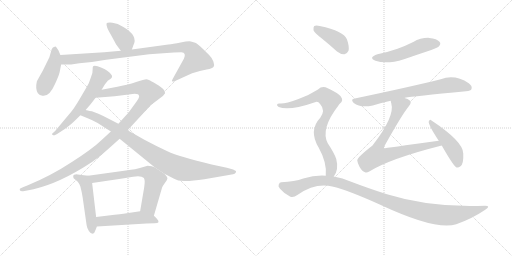
t = 0.00 s
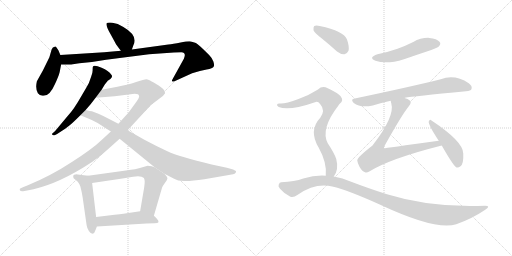
t = 2.56 s
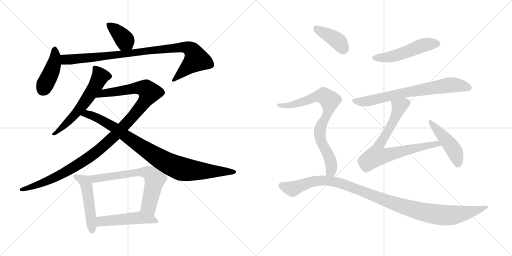
t = 5.12 s
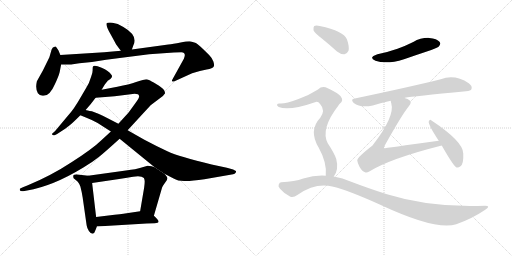
t = 7.68 s
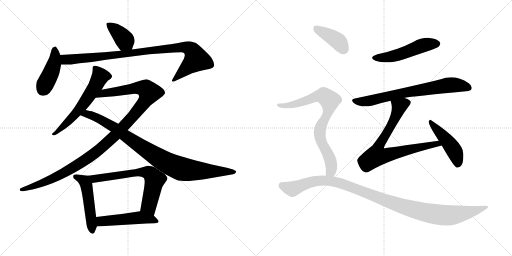
t = 10.24 s
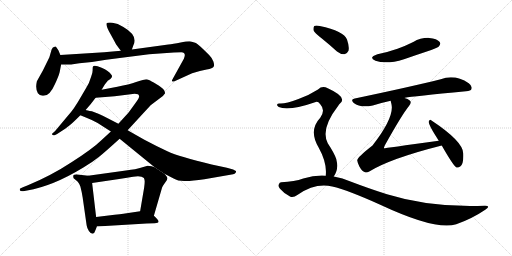
t = 12.80 s

The animated SVG that drew these frames (rendered in a browser with its animation timeline set to each time). Animation: 16 CSS @keyframes rules; one cycle of 12.80 s.

<svg version="1.1" viewBox="0 0 2048 1024" xmlns="http://www.w3.org/2000/svg">
  <g stroke="lightgray" stroke-dasharray="1,1" stroke-width="1" transform="scale(4, 4)">
    <line x1="0" y1="0" x2="256" y2="256"></line>
    <line x1="256" y1="0" x2="0" y2="256"></line>
    <line x1="128" y1="0" x2="128" y2="256"></line>
    <line x1="0" y1="128" x2="256" y2="128"></line>
    <line x1="256" y1="0" x2="512" y2="256"></line>
    <line x1="512" y1="0" x2="256" y2="256"></line>
    <line x1="384" y1="0" x2="384" y2="256"></line>
    <line x1="256" y1="128" x2="512" y2="128"></line>
  </g>
<g transform="scale(1, -1) translate(0, -850)">
   <style type="text/css">
    @keyframes keyframes0 {
      from {
       stroke: black;
       stroke-dashoffset: 385;
       stroke-width: 128;
       }
       56% {
       animation-timing-function: step-end;
       stroke: black;
       stroke-dashoffset: 0;
       stroke-width: 128;
       }
       to {
       stroke: black;
       stroke-width: 1024;
       }
       }
       #make-me-a-hanzi-animation-0 {
         animation: keyframes0 0.563314s both;
         animation-delay: 0.000000s;
         animation-timing-function: linear;
       }
    @keyframes keyframes1 {
      from {
       stroke: black;
       stroke-dashoffset: 423;
       stroke-width: 128;
       }
       58% {
       animation-timing-function: step-end;
       stroke: black;
       stroke-dashoffset: 0;
       stroke-width: 128;
       }
       to {
       stroke: black;
       stroke-width: 1024;
       }
       }
       #make-me-a-hanzi-animation-1 {
         animation: keyframes1 0.594238s both;
         animation-delay: 0.563314s;
         animation-timing-function: linear;
       }
    @keyframes keyframes2 {
      from {
       stroke: black;
       stroke-dashoffset: 949;
       stroke-width: 128;
       }
       76% {
       animation-timing-function: step-end;
       stroke: black;
       stroke-dashoffset: 0;
       stroke-width: 128;
       }
       to {
       stroke: black;
       stroke-width: 1024;
       }
       }
       #make-me-a-hanzi-animation-2 {
         animation: keyframes2 1.022298s both;
         animation-delay: 1.157552s;
         animation-timing-function: linear;
       }
    @keyframes keyframes3 {
      from {
       stroke: black;
       stroke-dashoffset: 596;
       stroke-width: 128;
       }
       66% {
       animation-timing-function: step-end;
       stroke: black;
       stroke-dashoffset: 0;
       stroke-width: 128;
       }
       to {
       stroke: black;
       stroke-width: 1024;
       }
       }
       #make-me-a-hanzi-animation-3 {
         animation: keyframes3 0.735026s both;
         animation-delay: 2.179850s;
         animation-timing-function: linear;
       }
    @keyframes keyframes4 {
      from {
       stroke: black;
       stroke-dashoffset: 1132;
       stroke-width: 128;
       }
       79% {
       animation-timing-function: step-end;
       stroke: black;
       stroke-dashoffset: 0;
       stroke-width: 128;
       }
       to {
       stroke: black;
       stroke-width: 1024;
       }
       }
       #make-me-a-hanzi-animation-4 {
         animation: keyframes4 1.171224s both;
         animation-delay: 2.914876s;
         animation-timing-function: linear;
       }
    @keyframes keyframes5 {
      from {
       stroke: black;
       stroke-dashoffset: 922;
       stroke-width: 128;
       }
       75% {
       animation-timing-function: step-end;
       stroke: black;
       stroke-dashoffset: 0;
       stroke-width: 128;
       }
       to {
       stroke: black;
       stroke-width: 1024;
       }
       }
       #make-me-a-hanzi-animation-5 {
         animation: keyframes5 1.000326s both;
         animation-delay: 4.086100s;
         animation-timing-function: linear;
       }
    @keyframes keyframes6 {
      from {
       stroke: black;
       stroke-dashoffset: 498;
       stroke-width: 128;
       }
       62% {
       animation-timing-function: step-end;
       stroke: black;
       stroke-dashoffset: 0;
       stroke-width: 128;
       }
       to {
       stroke: black;
       stroke-width: 1024;
       }
       }
       #make-me-a-hanzi-animation-6 {
         animation: keyframes6 0.655273s both;
         animation-delay: 5.086426s;
         animation-timing-function: linear;
       }
    @keyframes keyframes7 {
      from {
       stroke: black;
       stroke-dashoffset: 674;
       stroke-width: 128;
       }
       69% {
       animation-timing-function: step-end;
       stroke: black;
       stroke-dashoffset: 0;
       stroke-width: 128;
       }
       to {
       stroke: black;
       stroke-width: 1024;
       }
       }
       #make-me-a-hanzi-animation-7 {
         animation: keyframes7 0.798503s both;
         animation-delay: 5.741699s;
         animation-timing-function: linear;
       }
    @keyframes keyframes8 {
      from {
       stroke: black;
       stroke-dashoffset: 495;
       stroke-width: 128;
       }
       62% {
       animation-timing-function: step-end;
       stroke: black;
       stroke-dashoffset: 0;
       stroke-width: 128;
       }
       to {
       stroke: black;
       stroke-width: 1024;
       }
       }
       #make-me-a-hanzi-animation-8 {
         animation: keyframes8 0.652832s both;
         animation-delay: 6.540202s;
         animation-timing-function: linear;
       }
    @keyframes keyframes9 {
      from {
       stroke: black;
       stroke-dashoffset: 511;
       stroke-width: 128;
       }
       62% {
       animation-timing-function: step-end;
       stroke: black;
       stroke-dashoffset: 0;
       stroke-width: 128;
       }
       to {
       stroke: black;
       stroke-width: 1024;
       }
       }
       #make-me-a-hanzi-animation-9 {
         animation: keyframes9 0.665853s both;
         animation-delay: 7.193034s;
         animation-timing-function: linear;
       }
    @keyframes keyframes10 {
      from {
       stroke: black;
       stroke-dashoffset: 722;
       stroke-width: 128;
       }
       70% {
       animation-timing-function: step-end;
       stroke: black;
       stroke-dashoffset: 0;
       stroke-width: 128;
       }
       to {
       stroke: black;
       stroke-width: 1024;
       }
       }
       #make-me-a-hanzi-animation-10 {
         animation: keyframes10 0.837565s both;
         animation-delay: 7.858887s;
         animation-timing-function: linear;
       }
    @keyframes keyframes11 {
      from {
       stroke: black;
       stroke-dashoffset: 745;
       stroke-width: 128;
       }
       71% {
       animation-timing-function: step-end;
       stroke: black;
       stroke-dashoffset: 0;
       stroke-width: 128;
       }
       to {
       stroke: black;
       stroke-width: 1024;
       }
       }
       #make-me-a-hanzi-animation-11 {
         animation: keyframes11 0.856283s both;
         animation-delay: 8.696452s;
         animation-timing-function: linear;
       }
    @keyframes keyframes12 {
      from {
       stroke: black;
       stroke-dashoffset: 464;
       stroke-width: 128;
       }
       60% {
       animation-timing-function: step-end;
       stroke: black;
       stroke-dashoffset: 0;
       stroke-width: 128;
       }
       to {
       stroke: black;
       stroke-width: 1024;
       }
       }
       #make-me-a-hanzi-animation-12 {
         animation: keyframes12 0.627604s both;
         animation-delay: 9.552735s;
         animation-timing-function: linear;
       }
    @keyframes keyframes13 {
      from {
       stroke: black;
       stroke-dashoffset: 400;
       stroke-width: 128;
       }
       57% {
       animation-timing-function: step-end;
       stroke: black;
       stroke-dashoffset: 0;
       stroke-width: 128;
       }
       to {
       stroke: black;
       stroke-width: 1024;
       }
       }
       #make-me-a-hanzi-animation-13 {
         animation: keyframes13 0.575521s both;
         animation-delay: 10.180339s;
         animation-timing-function: linear;
       }
    @keyframes keyframes14 {
      from {
       stroke: black;
       stroke-dashoffset: 792;
       stroke-width: 128;
       }
       72% {
       animation-timing-function: step-end;
       stroke: black;
       stroke-dashoffset: 0;
       stroke-width: 128;
       }
       to {
       stroke: black;
       stroke-width: 1024;
       }
       }
       #make-me-a-hanzi-animation-14 {
         animation: keyframes14 0.894531s both;
         animation-delay: 10.755860s;
         animation-timing-function: linear;
       }
    @keyframes keyframes15 {
      from {
       stroke: black;
       stroke-dashoffset: 1103;
       stroke-width: 128;
       }
       78% {
       animation-timing-function: step-end;
       stroke: black;
       stroke-dashoffset: 0;
       stroke-width: 128;
       }
       to {
       stroke: black;
       stroke-width: 1024;
       }
       }
       #make-me-a-hanzi-animation-15 {
         animation: keyframes15 1.147624s both;
         animation-delay: 11.650391s;
         animation-timing-function: linear;
       }
</style>
<path d="M 527.5 652.5 L 533.5 669.5 Q 553.5 707.5 493.5 742.5 Q 470.5 757.5 449.5 759.5 Q 428.5 760.5 426.5 757.5 Q 422.5 746.5 443.5 711.5 L 461.5 678.5 Q 464.5 671.5 483.5 647.5 C 502.5 623.5 517.5 624.5 527.5 652.5 Z" fill="lightgray"></path> 
<path d="M 241.5 630.5 L 233.5 649.5 L 224.5 662.5 Q 223.5 665.5 218.5 663.5 Q 210.5 663.5 206.5 652.5 L 197.5 621.5 L 171.5 568.5 L 147.5 525.5 Q 140.5 494.5 151.5 477.5 Q 158.5 468.5 169.5 467.5 Q 197.5 462.5 219.5 513.5 Q 234.5 545.5 238.5 561.5 L 244.5 592.5 L 241.5 630.5 Z" fill="lightgray"></path> 
<path d="M 483.5 647.5 L 416.5 641.5 L 241.5 630.5 C 211.5 628.5 214.5 592.5 244.5 592.5 L 284.5 592.5 L 317.5 597.5 L 367.5 602.5 L 424.5 611.5 L 596.5 633.5 L 695.5 640.5 Q 704.5 641.5 725.5 641.5 Q 746.5 640.5 735.5 615.5 L 694.5 541.5 Q 685.5 526.5 688.5 525.5 Q 690.5 521.5 702.5 527.5 L 768.5 557.5 Q 801.5 568.5 826.5 572.5 Q 851.5 576.5 854.5 583.5 Q 858.5 589.5 853.5 604.5 Q 848.5 618.5 836.5 630.5 Q 793.5 673.5 783.5 678.5 Q 774.5 682.5 763.5 684.5 Q 753.5 686.5 722.5 680.5 Q 691.5 674.5 673.5 672.5 L 527.5 652.5 L 483.5 647.5 Z" fill="lightgray"></path> 
<path d="M 406.5 491.5 L 418.5 511.5 Q 430.5 527.5 432.5 528.5 L 441.5 534.5 Q 452.5 542.5 445.5 551.5 Q 434.5 568.5 406.5 579.5 Q 379.5 590.5 372.5 585.5 Q 370.5 583.5 370.5 572.5 Q 371.5 560.5 364.5 543.5 L 355.5 518.5 Q 353.5 513.5 324.5 464.5 Q 296.5 414.5 271.5 387.5 L 220.5 326.5 L 210.5 317.5 Q 205.5 314.5 209.5 311.5 Q 213.5 307.5 218.5 309.5 L 228.5 314.5 Q 268.5 340.5 277.5 348.5 Q 287.5 355.5 321.5 389.5 L 342.5 410.5 L 361.5 432.5 L 382.5 459.5 L 406.5 491.5 Z" fill="lightgray"></path> 
<path d="M 443.5 324.5 L 406.5 290.5 Q 370.5 255.5 287.5 202.5 Q 205.5 148.5 111.5 109.5 L 91.5 101.5 Q 80.5 96.5 79.5 95.5 Q 78.5 93.5 79.5 89.5 Q 81.5 84.5 92.5 85.5 L 108.5 88.5 Q 210.5 105.5 333.5 180.5 Q 370.5 202.5 396.5 223.5 Q 422.5 244.5 478.5 295.5 L 510.5 329.5 L 602.5 429.5 L 651.5 466.5 L 660.5 477.5 Q 660.5 485.5 653.5 493.5 Q 646.5 501.5 624.5 514.5 Q 603.5 527.5 595.5 530.5 Q 588.5 533.5 580.5 532.5 Q 572.5 531.5 544.5 522.5 Q 517.5 512.5 469.5 503.5 L 406.5 491.5 C 377.5 485.5 352.5 457.5 382.5 459.5 L 458.5 465.5 L 538.5 475.5 Q 545.5 475.5 551.5 473.5 Q 554.5 472.5 556.5 466.5 Q 558.5 460.5 540.5 436.5 L 514.5 400.5 L 473.5 355.5 L 443.5 324.5 Z" fill="lightgray"></path> 
<path d="M 390.5 358.5 L 443.5 324.5 L 478.5 295.5 L 618.5 181.5 L 657.5 155.5 L 694.5 136.5 Q 710.5 126.5 736.5 126.5 Q 763.5 125.5 817.5 133.5 L 932.5 153.5 Q 939.5 154.5 942.5 159.5 Q 945.5 163.5 943.5 166.5 Q 941.5 168.5 932.5 172.5 L 907.5 179.5 L 846.5 192.5 Q 717.5 223.5 669.5 245.5 Q 622.5 267.5 577.5 291.5 L 510.5 329.5 L 473.5 355.5 L 436.5 374.5 Q 414.5 386.5 393.5 395.5 L 367.5 405.5 Q 347.5 408.5 342.5 410.5 C 313.5 416.5 293.5 400.5 321.5 389.5 L 350.5 377.5 Q 371.5 369.5 390.5 358.5 Z" fill="lightgray"></path> 
<path d="M 352.5 147.5 L 310.5 152.5 Q 305.5 153.5 296.5 151.5 Q 290.5 149.5 294.5 137.5 L 306.5 127.5 Q 313.5 123.5 321.5 104.5 Q 327.5 81.5 330.5 61.5 L 346.5 -50.5 Q 348.5 -63.5 355.5 -73.5 Q 362.5 -84.5 370.5 -84.5 Q 378.5 -82.5 382.5 -68.5 L 387.5 -55.5 L 384.5 -17.5 L 368.5 118.5 C 365.5 145.5 365.5 145.5 352.5 147.5 Z" fill="lightgray"></path> 
<path d="M 618.5 181.5 L 606.5 185.5 L 590.5 187.5 L 559.5 178.5 Q 548.5 174.5 503.5 168.5 L 352.5 147.5 C 322.5 143.5 338.5 114.5 368.5 118.5 L 476.5 134.5 Q 499.5 137.5 532.5 143.5 Q 565.5 148.5 575.5 138.5 Q 578.5 132.5 578.5 127.5 Q 579.5 121.5 576.5 99.5 L 560.5 5.5 C 555.5 -24.5 607.5 -41.5 615.5 -12.5 L 647.5 97.5 Q 647.5 100.5 652.5 108.5 L 661.5 121.5 Q 667.5 129.5 669.5 135.5 Q 671.5 141.5 657.5 155.5 L 618.5 181.5 Z" fill="lightgray"></path> 
<path d="M 387.5 -55.5 L 586.5 -43.5 Q 596.5 -42.5 618.5 -42.5 Q 644.5 -42.5 627.5 -24.5 Q 620.5 -16.5 615.5 -12.5 C 593.5 7.5 590.5 9.5 560.5 5.5 L 493.5 -4.5 Q 481.5 -6.5 458.5 -8.5 L 384.5 -17.5 C 354.5 -21.5 357.5 -57.5 387.5 -55.5 Z" fill="lightgray"></path> 
<path d="M 1510.0 633.5 Q 1471.0 620.5 1502.0 607.5 Q 1545.0 591.5 1616.0 613.5 Q 1668.0 631.5 1725.0 650.5 Q 1753.0 660.5 1756.0 665.5 Q 1765.0 675.5 1758.0 683.5 Q 1748.0 695.5 1717.0 698.5 Q 1683.0 699.5 1653.0 682.5 Q 1623.0 667.5 1590.0 655.5 Q 1553.0 642.5 1510.0 633.5 Z" fill="lightgray"></path> 
<path d="M 1618.0 458.5 Q 1618.0 459.5 1620.0 459.5 Q 1650.0 465.5 1864.0 485.5 Q 1883.0 486.5 1886.0 494.5 Q 1890.0 506.5 1875.0 517.5 Q 1820.0 553.5 1763.0 533.5 Q 1643.0 503.5 1419.0 456.5 Q 1400.0 453.5 1415.0 438.5 Q 1442.0 417.5 1491.0 428.5 Q 1522.0 438.5 1563.0 447.5 L 1618.0 458.5 Z" fill="lightgray"></path> 
<path d="M 1755.0 287.5 Q 1538.0 257.5 1536.0 257.5 Q 1535.0 260.5 1539.0 268.5 Q 1608.0 392.5 1636.0 426.5 Q 1648.0 441.5 1639.0 448.5 Q 1632.0 455.5 1618.0 458.5 C 1590.0 469.5 1557.0 476.5 1563.0 447.5 Q 1563.0 443.5 1565.0 437.5 Q 1581.0 385.5 1490.0 268.5 Q 1427.0 219.5 1429.0 208.5 Q 1430.0 198.5 1438.0 183.5 Q 1448.0 165.5 1460.0 161.5 Q 1467.0 158.5 1477.0 164.5 Q 1561.0 216.5 1767.0 268.5 C 1796.0 275.5 1785.0 291.5 1755.0 287.5 Z" fill="lightgray"></path> 
<path d="M 1767.0 268.5 Q 1813.0 187.5 1826.0 180.5 Q 1833.0 177.5 1842.0 185.5 Q 1855.0 195.5 1853.0 236.5 Q 1853.0 284.5 1726.0 368.5 Q 1719.0 375.5 1715.0 364.5 Q 1712.0 352.5 1755.0 287.5 L 1767.0 268.5 Z" fill="lightgray"></path> 
<path d="M 1285.0 698.5 Q 1316.0 673.5 1348.0 644.5 Q 1363.0 632.5 1378.0 633.5 Q 1388.0 634.5 1394.0 647.5 Q 1398.0 663.5 1388.0 692.5 Q 1376.0 725.5 1279.0 746.5 Q 1263.0 749.5 1257.0 746.5 Q 1253.0 742.5 1254.0 729.5 Q 1258.0 719.5 1285.0 698.5 Z" fill="lightgray"></path> 
<path d="M 1335.0 144.5 Q 1356.0 171.5 1345.0 214.5 Q 1338.0 236.5 1311.0 277.5 Q 1281.0 334.5 1353.0 427.5 Q 1356.0 433.5 1360.0 436.5 Q 1391.0 461.5 1311.0 497.5 Q 1289.0 509.5 1272.0 492.5 Q 1238.0 470.5 1194.0 454.5 Q 1136.0 432.5 1117.0 436.5 Q 1110.0 436.5 1108.0 431.5 Q 1107.0 427.5 1115.0 422.5 Q 1154.0 404.5 1263.0 442.5 Q 1272.0 445.5 1281.0 433.5 Q 1303.0 409.5 1281.0 379.5 Q 1233.0 328.5 1275.0 259.5 Q 1309.0 198.5 1303.0 147.5 C 1302.0 117.5 1320.0 118.5 1335.0 144.5 Z" fill="lightgray"></path> 
<path d="M 1303.0 147.5 Q 1260.0 150.5 1213.0 136.5 Q 1179.0 123.5 1125.0 121.5 Q 1118.0 121.5 1115.0 112.5 Q 1111.0 105.5 1120.0 95.5 Q 1136.0 76.5 1160.0 64.5 Q 1172.0 57.5 1191.0 71.5 Q 1261.0 120.5 1329.0 104.5 Q 1393.0 89.5 1521.0 31.5 Q 1746.0 -73.5 1825.0 -46.5 Q 1888.0 -24.5 1941.0 11.5 Q 1965.0 27.5 1940.0 27.5 Q 1724.0 18.5 1548.0 73.5 Q 1481.0 94.5 1402.0 124.5 Q 1371.0 139.5 1335.0 144.5 L 1303.0 147.5 Z" fill="lightgray"></path> 
      <clipPath id="make-me-a-hanzi-clip-0">
      <path d="M 527.5 652.5 L 533.5 669.5 Q 553.5 707.5 493.5 742.5 Q 470.5 757.5 449.5 759.5 Q 428.5 760.5 426.5 757.5 Q 422.5 746.5 443.5 711.5 L 461.5 678.5 Q 464.5 671.5 483.5 647.5 C 502.5 623.5 517.5 624.5 527.5 652.5 Z" fill="lightgray"></path>
      </clipPath>
      <path clip-path="url(#make-me-a-hanzi-clip-0)" d="M 431.5 753.5 L 484.5 709.5 L 519.5 660.5 " fill="none" id="make-me-a-hanzi-animation-0" stroke-dasharray="257 514" stroke-linecap="round"></path>

      <clipPath id="make-me-a-hanzi-clip-1">
      <path d="M 241.5 630.5 L 233.5 649.5 L 224.5 662.5 Q 223.5 665.5 218.5 663.5 Q 210.5 663.5 206.5 652.5 L 197.5 621.5 L 171.5 568.5 L 147.5 525.5 Q 140.5 494.5 151.5 477.5 Q 158.5 468.5 169.5 467.5 Q 197.5 462.5 219.5 513.5 Q 234.5 545.5 238.5 561.5 L 244.5 592.5 L 241.5 630.5 Z" fill="lightgray"></path>
      </clipPath>
      <path clip-path="url(#make-me-a-hanzi-clip-1)" d="M 219.5 650.5 L 216.5 596.5 L 171.5 492.5 " fill="none" id="make-me-a-hanzi-animation-1" stroke-dasharray="295 590" stroke-linecap="round"></path>

      <clipPath id="make-me-a-hanzi-clip-2">
      <path d="M 483.5 647.5 L 416.5 641.5 L 241.5 630.5 C 211.5 628.5 214.5 592.5 244.5 592.5 L 284.5 592.5 L 317.5 597.5 L 367.5 602.5 L 424.5 611.5 L 596.5 633.5 L 695.5 640.5 Q 704.5 641.5 725.5 641.5 Q 746.5 640.5 735.5 615.5 L 694.5 541.5 Q 685.5 526.5 688.5 525.5 Q 690.5 521.5 702.5 527.5 L 768.5 557.5 Q 801.5 568.5 826.5 572.5 Q 851.5 576.5 854.5 583.5 Q 858.5 589.5 853.5 604.5 Q 848.5 618.5 836.5 630.5 Q 793.5 673.5 783.5 678.5 Q 774.5 682.5 763.5 684.5 Q 753.5 686.5 722.5 680.5 Q 691.5 674.5 673.5 672.5 L 527.5 652.5 L 483.5 647.5 Z" fill="lightgray"></path>
      </clipPath>
      <path clip-path="url(#make-me-a-hanzi-clip-2)" d="M 249.5 624.5 L 260.5 612.5 L 287.5 612.5 L 704.5 659.5 L 735.5 661.5 L 761.5 654.5 L 771.5 645.5 L 784.5 613.5 L 695.5 527.5 " fill="none" id="make-me-a-hanzi-animation-2" stroke-dasharray="821 1642" stroke-linecap="round"></path>

      <clipPath id="make-me-a-hanzi-clip-3">
      <path d="M 406.5 491.5 L 418.5 511.5 Q 430.5 527.5 432.5 528.5 L 441.5 534.5 Q 452.5 542.5 445.5 551.5 Q 434.5 568.5 406.5 579.5 Q 379.5 590.5 372.5 585.5 Q 370.5 583.5 370.5 572.5 Q 371.5 560.5 364.5 543.5 L 355.5 518.5 Q 353.5 513.5 324.5 464.5 Q 296.5 414.5 271.5 387.5 L 220.5 326.5 L 210.5 317.5 Q 205.5 314.5 209.5 311.5 Q 213.5 307.5 218.5 309.5 L 228.5 314.5 Q 268.5 340.5 277.5 348.5 Q 287.5 355.5 321.5 389.5 L 342.5 410.5 L 361.5 432.5 L 382.5 459.5 L 406.5 491.5 Z" fill="lightgray"></path>
      </clipPath>
      <path clip-path="url(#make-me-a-hanzi-clip-3)" d="M 377.5 578.5 L 399.5 547.5 L 379.5 502.5 L 302.5 393.5 L 214.5 313.5 " fill="none" id="make-me-a-hanzi-animation-3" stroke-dasharray="468 936" stroke-linecap="round"></path>

      <clipPath id="make-me-a-hanzi-clip-4">
      <path d="M 443.5 324.5 L 406.5 290.5 Q 370.5 255.5 287.5 202.5 Q 205.5 148.5 111.5 109.5 L 91.5 101.5 Q 80.5 96.5 79.5 95.5 Q 78.5 93.5 79.5 89.5 Q 81.5 84.5 92.5 85.5 L 108.5 88.5 Q 210.5 105.5 333.5 180.5 Q 370.5 202.5 396.5 223.5 Q 422.5 244.5 478.5 295.5 L 510.5 329.5 L 602.5 429.5 L 651.5 466.5 L 660.5 477.5 Q 660.5 485.5 653.5 493.5 Q 646.5 501.5 624.5 514.5 Q 603.5 527.5 595.5 530.5 Q 588.5 533.5 580.5 532.5 Q 572.5 531.5 544.5 522.5 Q 517.5 512.5 469.5 503.5 L 406.5 491.5 C 377.5 485.5 352.5 457.5 382.5 459.5 L 458.5 465.5 L 538.5 475.5 Q 545.5 475.5 551.5 473.5 Q 554.5 472.5 556.5 466.5 Q 558.5 460.5 540.5 436.5 L 514.5 400.5 L 473.5 355.5 L 443.5 324.5 Z" fill="lightgray"></path>
      </clipPath>
      <path clip-path="url(#make-me-a-hanzi-clip-4)" d="M 389.5 462.5 L 413.5 477.5 L 548.5 498.5 L 575.5 497.5 L 597.5 480.5 L 577.5 442.5 L 530.5 383.5 L 454.5 303.5 L 377.5 236.5 L 286.5 175.5 L 216.5 138.5 L 87.5 92.5 " fill="none" id="make-me-a-hanzi-animation-4" stroke-dasharray="1004 2008" stroke-linecap="round"></path>

      <clipPath id="make-me-a-hanzi-clip-5">
      <path d="M 390.5 358.5 L 443.5 324.5 L 478.5 295.5 L 618.5 181.5 L 657.5 155.5 L 694.5 136.5 Q 710.5 126.5 736.5 126.5 Q 763.5 125.5 817.5 133.5 L 932.5 153.5 Q 939.5 154.5 942.5 159.5 Q 945.5 163.5 943.5 166.5 Q 941.5 168.5 932.5 172.5 L 907.5 179.5 L 846.5 192.5 Q 717.5 223.5 669.5 245.5 Q 622.5 267.5 577.5 291.5 L 510.5 329.5 L 473.5 355.5 L 436.5 374.5 Q 414.5 386.5 393.5 395.5 L 367.5 405.5 Q 347.5 408.5 342.5 410.5 C 313.5 416.5 293.5 400.5 321.5 389.5 L 350.5 377.5 Q 371.5 369.5 390.5 358.5 Z" fill="lightgray"></path>
      </clipPath>
      <path clip-path="url(#make-me-a-hanzi-clip-5)" d="M 330.5 390.5 L 356.5 392.5 L 406.5 369.5 L 457.5 340.5 L 611.5 232.5 L 709.5 180.5 L 773.5 168.5 L 935.5 164.5 " fill="none" id="make-me-a-hanzi-animation-5" stroke-dasharray="794 1588" stroke-linecap="round"></path>

      <clipPath id="make-me-a-hanzi-clip-6">
      <path d="M 352.5 147.5 L 310.5 152.5 Q 305.5 153.5 296.5 151.5 Q 290.5 149.5 294.5 137.5 L 306.5 127.5 Q 313.5 123.5 321.5 104.5 Q 327.5 81.5 330.5 61.5 L 346.5 -50.5 Q 348.5 -63.5 355.5 -73.5 Q 362.5 -84.5 370.5 -84.5 Q 378.5 -82.5 382.5 -68.5 L 387.5 -55.5 L 384.5 -17.5 L 368.5 118.5 C 365.5 145.5 365.5 145.5 352.5 147.5 Z" fill="lightgray"></path>
      </clipPath>
      <path clip-path="url(#make-me-a-hanzi-clip-6)" d="M 304.5 143.5 L 337.5 125.5 L 345.5 108.5 L 369.5 -75.5 " fill="none" id="make-me-a-hanzi-animation-6" stroke-dasharray="370 740" stroke-linecap="round"></path>

      <clipPath id="make-me-a-hanzi-clip-7">
      <path d="M 618.5 181.5 L 606.5 185.5 L 590.5 187.5 L 559.5 178.5 Q 548.5 174.5 503.5 168.5 L 352.5 147.5 C 322.5 143.5 338.5 114.5 368.5 118.5 L 476.5 134.5 Q 499.5 137.5 532.5 143.5 Q 565.5 148.5 575.5 138.5 Q 578.5 132.5 578.5 127.5 Q 579.5 121.5 576.5 99.5 L 560.5 5.5 C 555.5 -24.5 607.5 -41.5 615.5 -12.5 L 647.5 97.5 Q 647.5 100.5 652.5 108.5 L 661.5 121.5 Q 667.5 129.5 669.5 135.5 Q 671.5 141.5 657.5 155.5 L 618.5 181.5 Z" fill="lightgray"></path>
      </clipPath>
      <path clip-path="url(#make-me-a-hanzi-clip-7)" d="M 360.5 145.5 L 377.5 136.5 L 515.5 157.5 L 592.5 160.5 L 619.5 132.5 L 594.5 26.5 L 610.5 -3.5 " fill="none" id="make-me-a-hanzi-animation-7" stroke-dasharray="546 1092" stroke-linecap="round"></path>

      <clipPath id="make-me-a-hanzi-clip-8">
      <path d="M 387.5 -55.5 L 586.5 -43.5 Q 596.5 -42.5 618.5 -42.5 Q 644.5 -42.5 627.5 -24.5 Q 620.5 -16.5 615.5 -12.5 C 593.5 7.5 590.5 9.5 560.5 5.5 L 493.5 -4.5 Q 481.5 -6.5 458.5 -8.5 L 384.5 -17.5 C 354.5 -21.5 357.5 -57.5 387.5 -55.5 Z" fill="lightgray"></path>
      </clipPath>
      <path clip-path="url(#make-me-a-hanzi-clip-8)" d="M 394.5 -48.5 L 409.5 -34.5 L 557.5 -19.5 L 607.5 -26.5 L 624.5 -34.5 " fill="none" id="make-me-a-hanzi-animation-8" stroke-dasharray="367 734" stroke-linecap="round"></path>

      <clipPath id="make-me-a-hanzi-clip-9">
      <path d="M 1510.0 633.5 Q 1471.0 620.5 1502.0 607.5 Q 1545.0 591.5 1616.0 613.5 Q 1668.0 631.5 1725.0 650.5 Q 1753.0 660.5 1756.0 665.5 Q 1765.0 675.5 1758.0 683.5 Q 1748.0 695.5 1717.0 698.5 Q 1683.0 699.5 1653.0 682.5 Q 1623.0 667.5 1590.0 655.5 Q 1553.0 642.5 1510.0 633.5 Z" fill="lightgray"></path>
      </clipPath>
      <path clip-path="url(#make-me-a-hanzi-clip-9)" d="M 1503.0 621.5 L 1545.0 620.5 L 1586.0 628.5 L 1701.0 671.5 L 1749.0 675.5 " fill="none" id="make-me-a-hanzi-animation-9" stroke-dasharray="383 766" stroke-linecap="round"></path>

      <clipPath id="make-me-a-hanzi-clip-10">
      <path d="M 1618.0 458.5 Q 1618.0 459.5 1620.0 459.5 Q 1650.0 465.5 1864.0 485.5 Q 1883.0 486.5 1886.0 494.5 Q 1890.0 506.5 1875.0 517.5 Q 1820.0 553.5 1763.0 533.5 Q 1643.0 503.5 1419.0 456.5 Q 1400.0 453.5 1415.0 438.5 Q 1442.0 417.5 1491.0 428.5 Q 1522.0 438.5 1563.0 447.5 L 1618.0 458.5 Z" fill="lightgray"></path>
      </clipPath>
      <path clip-path="url(#make-me-a-hanzi-clip-10)" d="M 1417.0 447.5 L 1478.0 446.5 L 1636.0 483.5 L 1789.0 509.5 L 1832.0 509.5 L 1875.0 499.5 " fill="none" id="make-me-a-hanzi-animation-10" stroke-dasharray="594 1188" stroke-linecap="round"></path>

      <clipPath id="make-me-a-hanzi-clip-11">
      <path d="M 1755.0 287.5 Q 1538.0 257.5 1536.0 257.5 Q 1535.0 260.5 1539.0 268.5 Q 1608.0 392.5 1636.0 426.5 Q 1648.0 441.5 1639.0 448.5 Q 1632.0 455.5 1618.0 458.5 C 1590.0 469.5 1557.0 476.5 1563.0 447.5 Q 1563.0 443.5 1565.0 437.5 Q 1581.0 385.5 1490.0 268.5 Q 1427.0 219.5 1429.0 208.5 Q 1430.0 198.5 1438.0 183.5 Q 1448.0 165.5 1460.0 161.5 Q 1467.0 158.5 1477.0 164.5 Q 1561.0 216.5 1767.0 268.5 C 1796.0 275.5 1785.0 291.5 1755.0 287.5 Z" fill="lightgray"></path>
      </clipPath>
      <path clip-path="url(#make-me-a-hanzi-clip-11)" d="M 1628.0 438.5 L 1597.0 423.5 L 1578.0 372.5 L 1517.0 268.5 L 1536.0 263.5 L 1543.0 228.5 L 1686.0 265.5 L 1734.0 271.5 L 1741.0 278.5 L 1756.0 268.5 " fill="none" id="make-me-a-hanzi-animation-11" stroke-dasharray="617 1234" stroke-linecap="round"></path>

      <clipPath id="make-me-a-hanzi-clip-12">
      <path d="M 1767.0 268.5 Q 1813.0 187.5 1826.0 180.5 Q 1833.0 177.5 1842.0 185.5 Q 1855.0 195.5 1853.0 236.5 Q 1853.0 284.5 1726.0 368.5 Q 1719.0 375.5 1715.0 364.5 Q 1712.0 352.5 1755.0 287.5 L 1767.0 268.5 Z" fill="lightgray"></path>
      </clipPath>
      <path clip-path="url(#make-me-a-hanzi-clip-12)" d="M 1722.0 362.5 L 1819.0 244.5 L 1830.0 190.5 " fill="none" id="make-me-a-hanzi-animation-12" stroke-dasharray="336 672" stroke-linecap="round"></path>

      <clipPath id="make-me-a-hanzi-clip-13">
      <path d="M 1285.0 698.5 Q 1316.0 673.5 1348.0 644.5 Q 1363.0 632.5 1378.0 633.5 Q 1388.0 634.5 1394.0 647.5 Q 1398.0 663.5 1388.0 692.5 Q 1376.0 725.5 1279.0 746.5 Q 1263.0 749.5 1257.0 746.5 Q 1253.0 742.5 1254.0 729.5 Q 1258.0 719.5 1285.0 698.5 Z" fill="lightgray"></path>
      </clipPath>
      <path clip-path="url(#make-me-a-hanzi-clip-13)" d="M 1262.0 740.5 L 1345.0 690.5 L 1374.0 653.5 " fill="none" id="make-me-a-hanzi-animation-13" stroke-dasharray="272 544" stroke-linecap="round"></path>

      <clipPath id="make-me-a-hanzi-clip-14">
      <path d="M 1335.0 144.5 Q 1356.0 171.5 1345.0 214.5 Q 1338.0 236.5 1311.0 277.5 Q 1281.0 334.5 1353.0 427.5 Q 1356.0 433.5 1360.0 436.5 Q 1391.0 461.5 1311.0 497.5 Q 1289.0 509.5 1272.0 492.5 Q 1238.0 470.5 1194.0 454.5 Q 1136.0 432.5 1117.0 436.5 Q 1110.0 436.5 1108.0 431.5 Q 1107.0 427.5 1115.0 422.5 Q 1154.0 404.5 1263.0 442.5 Q 1272.0 445.5 1281.0 433.5 Q 1303.0 409.5 1281.0 379.5 Q 1233.0 328.5 1275.0 259.5 Q 1309.0 198.5 1303.0 147.5 C 1302.0 117.5 1320.0 118.5 1335.0 144.5 Z" fill="lightgray"></path>
      </clipPath>
      <path clip-path="url(#make-me-a-hanzi-clip-14)" d="M 1115.0 429.5 L 1140.0 426.5 L 1177.0 432.5 L 1280.0 467.5 L 1295.0 467.5 L 1319.0 448.5 L 1316.0 412.5 L 1285.0 349.5 L 1278.0 317.5 L 1326.0 189.5 L 1324.0 166.5 L 1309.0 153.5 " fill="none" id="make-me-a-hanzi-animation-14" stroke-dasharray="664 1328" stroke-linecap="round"></path>

      <clipPath id="make-me-a-hanzi-clip-15">
      <path d="M 1303.0 147.5 Q 1260.0 150.5 1213.0 136.5 Q 1179.0 123.5 1125.0 121.5 Q 1118.0 121.5 1115.0 112.5 Q 1111.0 105.5 1120.0 95.5 Q 1136.0 76.5 1160.0 64.5 Q 1172.0 57.5 1191.0 71.5 Q 1261.0 120.5 1329.0 104.5 Q 1393.0 89.5 1521.0 31.5 Q 1746.0 -73.5 1825.0 -46.5 Q 1888.0 -24.5 1941.0 11.5 Q 1965.0 27.5 1940.0 27.5 Q 1724.0 18.5 1548.0 73.5 Q 1481.0 94.5 1402.0 124.5 Q 1371.0 139.5 1335.0 144.5 L 1303.0 147.5 Z" fill="lightgray"></path>
      </clipPath>
      <path clip-path="url(#make-me-a-hanzi-clip-15)" d="M 1129.0 107.5 L 1171.0 95.5 L 1268.0 127.5 L 1339.0 123.5 L 1606.0 25.5 L 1752.0 -8.5 L 1833.0 -7.5 L 1945.0 19.5 " fill="none" id="make-me-a-hanzi-animation-15" stroke-dasharray="975 1950" stroke-linecap="round"></path>

</g>
</svg>
